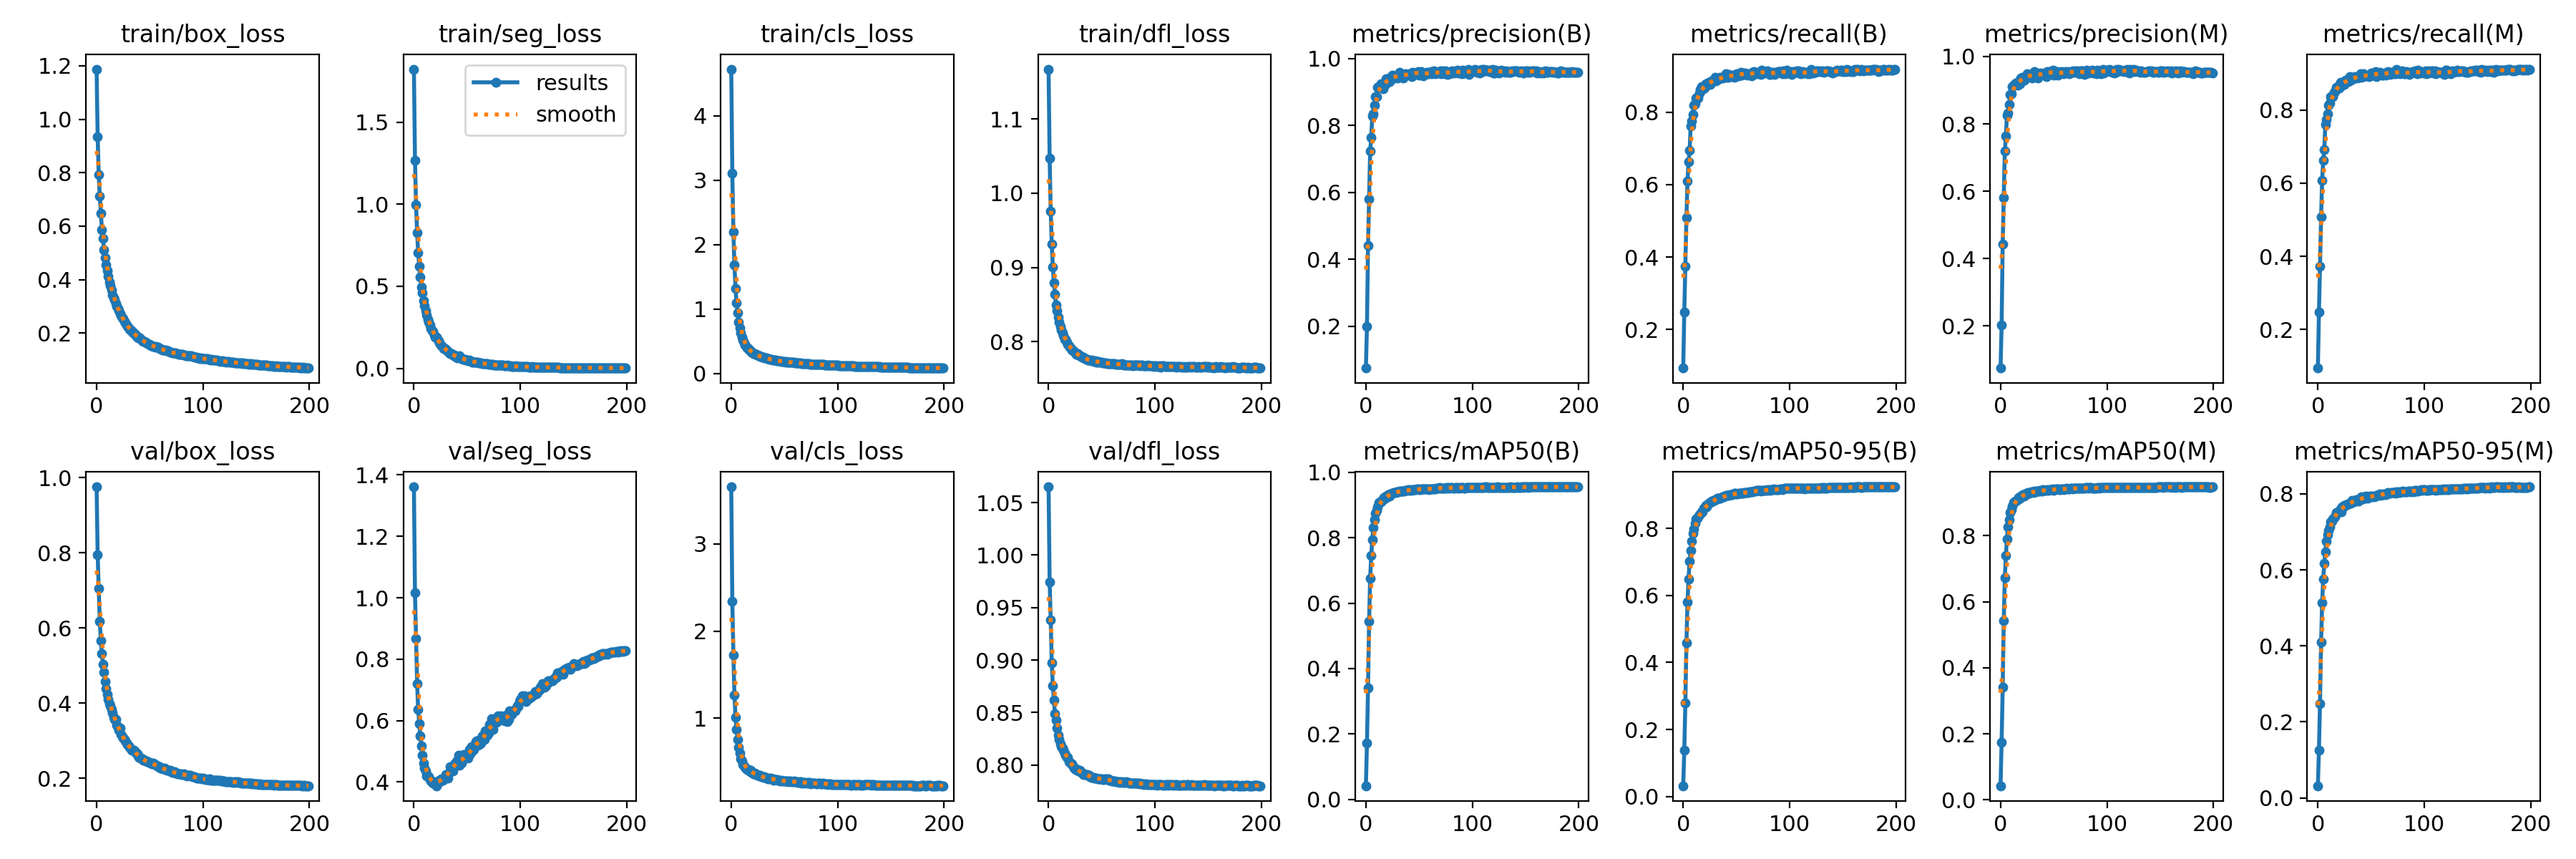

The file beside this chart, header and first rows:
epoch, train/box_loss, train/seg_loss, train/cls_loss, train/dfl_loss, metrics/precision(B), metrics/recall(B), metrics/mAP50(B), metrics/mAP50-95(B), metrics/precision(M), metrics/recall(M), metrics/mAP50(M), metrics/mAP50-95(M), val/box_loss, val/seg_loss, val/cls_loss, val/dfl_loss, lr/pg0, lr/pg1, lr/pg2
0, 1.187, 1.823, 4.726, 1.167, 0.07532, 0.09318, 0.04182, 0.03231, 0.07515, 0.09475, 0.0427, 0.03183, 0.9752, 1.361, 3.655, 1.065, 0.067, 0.0001225, 0.0001225
1, 0.9348, 1.266, 3.107, 1.047, 0.1998, 0.2487, 0.1733, 0.1391, 0.2026, 0.2482, 0.1746, 0.1262, 0.7946, 1.016, 2.344, 0.9744, 0.03379, 0.0002447, 0.0002447
2, 0.7937, 0.9959, 2.193, 0.9756, 0.4406, 0.3746, 0.3415, 0.2792, 0.4441, 0.3721, 0.3406, 0.2487, 0.7051, 0.866, 1.725, 0.9381, 0.0005779, 0.0003656, 0.0003656
3, 0.7115, 0.8267, 1.682, 0.9316, 0.5812, 0.5098, 0.5446, 0.4592, 0.581, 0.5077, 0.5428, 0.4089, 0.6169, 0.7205, 1.27, 0.8973, 0.0003645, 0.0003645, 0.0003645
4, 0.6474, 0.7049, 1.321, 0.901, 0.7234, 0.6091, 0.6763, 0.5795, 0.7186, 0.6073, 0.6725, 0.5137, 0.5661, 0.6353, 1.012, 0.8756, 0.0003645, 0.0003645, 0.0003645
5, 0.5873, 0.6215, 1.094, 0.879, 0.7644, 0.6628, 0.7449, 0.6493, 0.7632, 0.6617, 0.7407, 0.5749, 0.5319, 0.5893, 0.8759, 0.8617, 0.0003627, 0.0003627, 0.0003627
6, 0.5538, 0.5563, 0.9413, 0.864, 0.8276, 0.6944, 0.7945, 0.7024, 0.8255, 0.6926, 0.7904, 0.6168, 0.5023, 0.55, 0.7583, 0.8487, 0.0003608, 0.0003608, 0.0003608
7, 0.5108, 0.4967, 0.8019, 0.8499, 0.8348, 0.7626, 0.8302, 0.733, 0.8328, 0.7611, 0.8263, 0.6478, 0.4818, 0.518, 0.6671, 0.8427, 0.000359, 0.000359, 0.000359
8, 0.4833, 0.4592, 0.7094, 0.8414, 0.8596, 0.7759, 0.8542, 0.7621, 0.8577, 0.7744, 0.8497, 0.6763, 0.4582, 0.4872, 0.6049, 0.835, 0.0003572, 0.0003572, 0.0003572
9, 0.4554, 0.4134, 0.6312, 0.8332, 0.8857, 0.794, 0.8744, 0.7846, 0.887, 0.7903, 0.8696, 0.6921, 0.4389, 0.4618, 0.5394, 0.8287, 0.0003553, 0.0003553, 0.0003553
10, 0.4327, 0.3818, 0.5645, 0.8265, 0.8867, 0.8198, 0.8839, 0.7987, 0.8885, 0.8141, 0.8792, 0.7036, 0.4239, 0.4458, 0.5117, 0.8242, 0.0003535, 0.0003535, 0.0003535
11, 0.4131, 0.3517, 0.5187, 0.8207, 0.9144, 0.8225, 0.895, 0.8141, 0.9115, 0.82, 0.8891, 0.7137, 0.4098, 0.4355, 0.4722, 0.8205, 0.0003517, 0.0003517, 0.0003517
12, 0.3924, 0.3243, 0.4786, 0.8161, 0.9163, 0.8396, 0.9068, 0.8274, 0.9145, 0.8372, 0.9012, 0.7255, 0.3994, 0.4196, 0.4496, 0.8172, 0.0003499, 0.0003499, 0.0003499
13, 0.3787, 0.2994, 0.4451, 0.8122, 0.9182, 0.8403, 0.9083, 0.8302, 0.9156, 0.8381, 0.9028, 0.7275, 0.3922, 0.4198, 0.441, 0.816, 0.000348, 0.000348, 0.000348
14, 0.361, 0.2808, 0.415, 0.8081, 0.9245, 0.8387, 0.9106, 0.834, 0.9223, 0.8368, 0.9044, 0.734, 0.3841, 0.4181, 0.4245, 0.8139, 0.0003462, 0.0003462, 0.0003462
15, 0.3432, 0.264, 0.3974, 0.8037, 0.9226, 0.8531, 0.915, 0.8399, 0.921, 0.8481, 0.9082, 0.7374, 0.3744, 0.4075, 0.4119, 0.8116, 0.0003444, 0.0003444, 0.0003444
16, 0.3332, 0.2423, 0.3821, 0.8028, 0.9094, 0.8632, 0.9163, 0.8436, 0.9155, 0.8506, 0.9098, 0.7388, 0.3629, 0.402, 0.412, 0.8092, 0.0003425, 0.0003425, 0.0003425
17, 0.3253, 0.2319, 0.3633, 0.7993, 0.9231, 0.8703, 0.9225, 0.8502, 0.9259, 0.8621, 0.9159, 0.7515, 0.3566, 0.3991, 0.3932, 0.8075, 0.0003407, 0.0003407, 0.0003407
18, 0.3118, 0.2275, 0.3468, 0.797, 0.9221, 0.8627, 0.9207, 0.85, 0.9188, 0.8595, 0.9141, 0.749, 0.3559, 0.3954, 0.4014, 0.8074, 0.0003389, 0.0003389, 0.0003389
19, 0.3011, 0.205, 0.3328, 0.7945, 0.9406, 0.8705, 0.9272, 0.8594, 0.9365, 0.8663, 0.9203, 0.752, 0.3414, 0.3978, 0.3774, 0.8035, 0.000337, 0.000337, 0.000337
20, 0.2923, 0.1889, 0.3232, 0.7924, 0.9392, 0.8662, 0.926, 0.8616, 0.9372, 0.8608, 0.9193, 0.7551, 0.3361, 0.4012, 0.3725, 0.8022, 0.0003352, 0.0003352, 0.0003352
21, 0.2831, 0.191, 0.3113, 0.7908, 0.9397, 0.8796, 0.9315, 0.8675, 0.9363, 0.8765, 0.9254, 0.7605, 0.3281, 0.3875, 0.3647, 0.801, 0.0003334, 0.0003334, 0.0003334
22, 0.2729, 0.1829, 0.303, 0.789, 0.9303, 0.8749, 0.9278, 0.8639, 0.9292, 0.8668, 0.9192, 0.7526, 0.3332, 0.3992, 0.371, 0.801, 0.0003315, 0.0003315, 0.0003315
23, 0.2655, 0.1667, 0.2939, 0.7875, 0.9366, 0.8801, 0.9328, 0.8723, 0.9343, 0.8759, 0.9261, 0.7667, 0.3175, 0.3977, 0.3563, 0.7982, 0.0003297, 0.0003297, 0.0003297
24, 0.2581, 0.1565, 0.2863, 0.7869, 0.9476, 0.882, 0.9364, 0.8746, 0.9427, 0.8765, 0.9285, 0.7657, 0.3108, 0.4058, 0.3533, 0.7973, 0.0003279, 0.0003279, 0.0003279
25, 0.2533, 0.1434, 0.2807, 0.7854, 0.9497, 0.8767, 0.9355, 0.8773, 0.9484, 0.8702, 0.9277, 0.7691, 0.3063, 0.4037, 0.3479, 0.7957, 0.000326, 0.000326, 0.000326
26, 0.2426, 0.1396, 0.2705, 0.7831, 0.9475, 0.8851, 0.9381, 0.879, 0.9452, 0.8812, 0.9301, 0.7693, 0.3037, 0.4097, 0.341, 0.796, 0.0003242, 0.0003242, 0.0003242
27, 0.2382, 0.1313, 0.2637, 0.7841, 0.9426, 0.8868, 0.9375, 0.8811, 0.9407, 0.8788, 0.9298, 0.7715, 0.2998, 0.4053, 0.3483, 0.7952, 0.0003224, 0.0003224, 0.0003224
28, 0.2312, 0.1229, 0.2581, 0.7818, 0.9477, 0.8881, 0.938, 0.8821, 0.9433, 0.8831, 0.9301, 0.7731, 0.2934, 0.4103, 0.329, 0.7945, 0.0003206, 0.0003206, 0.0003206
29, 0.2247, 0.1208, 0.2512, 0.7812, 0.9468, 0.8862, 0.9399, 0.884, 0.9442, 0.8785, 0.9323, 0.7733, 0.2899, 0.4155, 0.3323, 0.795, 0.0003187, 0.0003187, 0.0003187
30, 0.2203, 0.1159, 0.2502, 0.7809, 0.9409, 0.8966, 0.9411, 0.8862, 0.9368, 0.8913, 0.9327, 0.7748, 0.2867, 0.4242, 0.3235, 0.7934, 0.0003169, 0.0003169, 0.0003169
31, 0.2154, 0.1088, 0.2445, 0.7795, 0.9474, 0.8862, 0.9394, 0.8859, 0.9431, 0.8813, 0.9313, 0.7755, 0.2824, 0.4209, 0.3266, 0.7926, 0.0003151, 0.0003151, 0.0003151
32, 0.2102, 0.1029, 0.239, 0.7795, 0.9581, 0.8896, 0.9436, 0.8899, 0.9552, 0.8831, 0.9361, 0.7821, 0.2782, 0.4132, 0.3185, 0.7925, 0.0003132, 0.0003132, 0.0003132
33, 0.2079, 0.09647, 0.2364, 0.7788, 0.9528, 0.8895, 0.9419, 0.8889, 0.9487, 0.885, 0.9336, 0.7799, 0.2757, 0.4304, 0.3132, 0.7911, 0.0003114, 0.0003114, 0.0003114
34, 0.2021, 0.09118, 0.2304, 0.7774, 0.9467, 0.8939, 0.9433, 0.8909, 0.9425, 0.8894, 0.9349, 0.7786, 0.2742, 0.4491, 0.3098, 0.791, 0.0003096, 0.0003096, 0.0003096
35, 0.1997, 0.08916, 0.2261, 0.7775, 0.9413, 0.8964, 0.942, 0.8897, 0.9366, 0.892, 0.9345, 0.7819, 0.274, 0.436, 0.3125, 0.7911, 0.0003077, 0.0003077, 0.0003077
36, 0.1964, 0.0849, 0.2232, 0.7766, 0.9527, 0.8944, 0.9429, 0.8916, 0.9479, 0.8892, 0.9348, 0.7844, 0.271, 0.4492, 0.3093, 0.7907, 0.0003059, 0.0003059, 0.0003059
37, 0.1898, 0.08364, 0.2177, 0.7749, 0.9537, 0.8943, 0.9442, 0.8941, 0.9504, 0.8881, 0.9366, 0.7839, 0.2678, 0.4357, 0.312, 0.7902, 0.0003041, 0.0003041, 0.0003041
38, 0.1855, 0.08005, 0.2145, 0.7752, 0.9513, 0.8958, 0.9439, 0.8935, 0.9461, 0.8904, 0.9351, 0.7818, 0.266, 0.4576, 0.3059, 0.7903, 0.0003022, 0.0003022, 0.0003022
39, 0.1836, 0.07241, 0.2114, 0.7756, 0.9515, 0.8964, 0.9441, 0.8956, 0.9477, 0.8905, 0.9356, 0.7834, 0.2594, 0.461, 0.3052, 0.7886, 0.0003004, 0.0003004, 0.0003004
40, 0.1842, 0.07032, 0.2102, 0.7745, 0.9531, 0.9057, 0.9469, 0.8987, 0.948, 0.8996, 0.9389, 0.7888, 0.2562, 0.4603, 0.2934, 0.7884, 0.0002986, 0.0002986, 0.0002986
41, 0.179, 0.06539, 0.2061, 0.7751, 0.9556, 0.8969, 0.9457, 0.8988, 0.951, 0.8901, 0.9381, 0.7925, 0.254, 0.4698, 0.2941, 0.788, 0.0002967, 0.0002967, 0.0002967
42, 0.1766, 0.06721, 0.2028, 0.7748, 0.9553, 0.8966, 0.946, 0.8983, 0.9499, 0.8912, 0.9371, 0.7858, 0.2536, 0.4874, 0.2964, 0.7882, 0.0002949, 0.0002949, 0.0002949
43, 0.1725, 0.07499, 0.1989, 0.7732, 0.9464, 0.9043, 0.9456, 0.899, 0.9408, 0.8988, 0.9377, 0.7887, 0.2516, 0.4545, 0.296, 0.7878, 0.0002931, 0.0002931, 0.0002931
44, 0.1694, 0.06507, 0.1947, 0.7739, 0.9588, 0.9022, 0.9467, 0.8997, 0.9547, 0.8957, 0.9387, 0.7891, 0.248, 0.4614, 0.2867, 0.7874, 0.0002913, 0.0002913, 0.0002913
45, 0.1681, 0.05891, 0.1929, 0.7726, 0.9564, 0.8991, 0.9466, 0.9007, 0.951, 0.893, 0.9379, 0.7933, 0.2492, 0.4607, 0.2893, 0.7877, 0.0002894, 0.0002894, 0.0002894
46, 0.1661, 0.05648, 0.1919, 0.7727, 0.9571, 0.903, 0.9469, 0.9014, 0.9542, 0.8931, 0.9387, 0.7914, 0.2456, 0.4774, 0.2851, 0.7866, 0.0002876, 0.0002876, 0.0002876
47, 0.1642, 0.05707, 0.1904, 0.773, 0.9578, 0.9005, 0.9475, 0.9021, 0.9542, 0.8935, 0.9395, 0.7883, 0.2458, 0.4883, 0.287, 0.7871, 0.0002857, 0.0002857, 0.0002857
48, 0.1601, 0.0555, 0.1863, 0.7727, 0.9595, 0.8973, 0.949, 0.904, 0.9558, 0.8909, 0.9403, 0.7929, 0.2444, 0.4835, 0.2814, 0.7871, 0.0002839, 0.0002839, 0.0002839
49, 0.1586, 0.05063, 0.1838, 0.7723, 0.9615, 0.9012, 0.9494, 0.9047, 0.9587, 0.8963, 0.9417, 0.794, 0.2427, 0.4811, 0.2793, 0.787, 0.0002821, 0.0002821, 0.0002821
50, 0.1586, 0.05134, 0.182, 0.7723, 0.9498, 0.9072, 0.9469, 0.9028, 0.9435, 0.9016, 0.9382, 0.7937, 0.2426, 0.4823, 0.2794, 0.7866, 0.0002803, 0.0002803, 0.0002803
51, 0.1541, 0.04877, 0.1794, 0.772, 0.9561, 0.9028, 0.9473, 0.9029, 0.9515, 0.898, 0.9391, 0.7931, 0.2401, 0.4767, 0.2846, 0.7862, 0.0002784, 0.0002784, 0.0002784
52, 0.1528, 0.05106, 0.1804, 0.7716, 0.9601, 0.9005, 0.9488, 0.9052, 0.9548, 0.8955, 0.9415, 0.7946, 0.2379, 0.5064, 0.2808, 0.7862, 0.0002766, 0.0002766, 0.0002766
53, 0.151, 0.04556, 0.1772, 0.7715, 0.9529, 0.9059, 0.9486, 0.9038, 0.9543, 0.8955, 0.9417, 0.7923, 0.2398, 0.4927, 0.2766, 0.7871, 0.0002748, 0.0002748, 0.0002748
54, 0.1514, 0.04206, 0.1769, 0.7712, 0.9491, 0.9098, 0.9496, 0.9051, 0.9451, 0.9042, 0.9416, 0.7947, 0.2385, 0.5151, 0.2776, 0.7866, 0.0002729, 0.0002729, 0.0002729
55, 0.1479, 0.03939, 0.1734, 0.7709, 0.954, 0.9021, 0.9483, 0.9051, 0.9533, 0.892, 0.9403, 0.7955, 0.236, 0.5019, 0.2819, 0.7859, 0.0002711, 0.0002711, 0.0002711
56, 0.1493, 0.03994, 0.1743, 0.7709, 0.9549, 0.9076, 0.949, 0.9053, 0.9486, 0.9016, 0.9407, 0.7956, 0.2348, 0.5064, 0.2749, 0.7865, 0.0002693, 0.0002693, 0.0002693
57, 0.1466, 0.03734, 0.1704, 0.7709, 0.9597, 0.9049, 0.9499, 0.9071, 0.9555, 0.8992, 0.9423, 0.7982, 0.2332, 0.5177, 0.2731, 0.7854, 0.0002674, 0.0002674, 0.0002674
58, 0.1467, 0.03848, 0.1716, 0.771, 0.9555, 0.9074, 0.9497, 0.9075, 0.9505, 0.9025, 0.9424, 0.7989, 0.2314, 0.5319, 0.2711, 0.7852, 0.0002656, 0.0002656, 0.0002656
59, 0.1433, 0.03912, 0.1689, 0.7704, 0.9539, 0.9045, 0.9479, 0.9064, 0.9488, 0.8972, 0.9395, 0.796, 0.2314, 0.5347, 0.2791, 0.7848, 0.0002638, 0.0002638, 0.0002638
... 140 more rows
